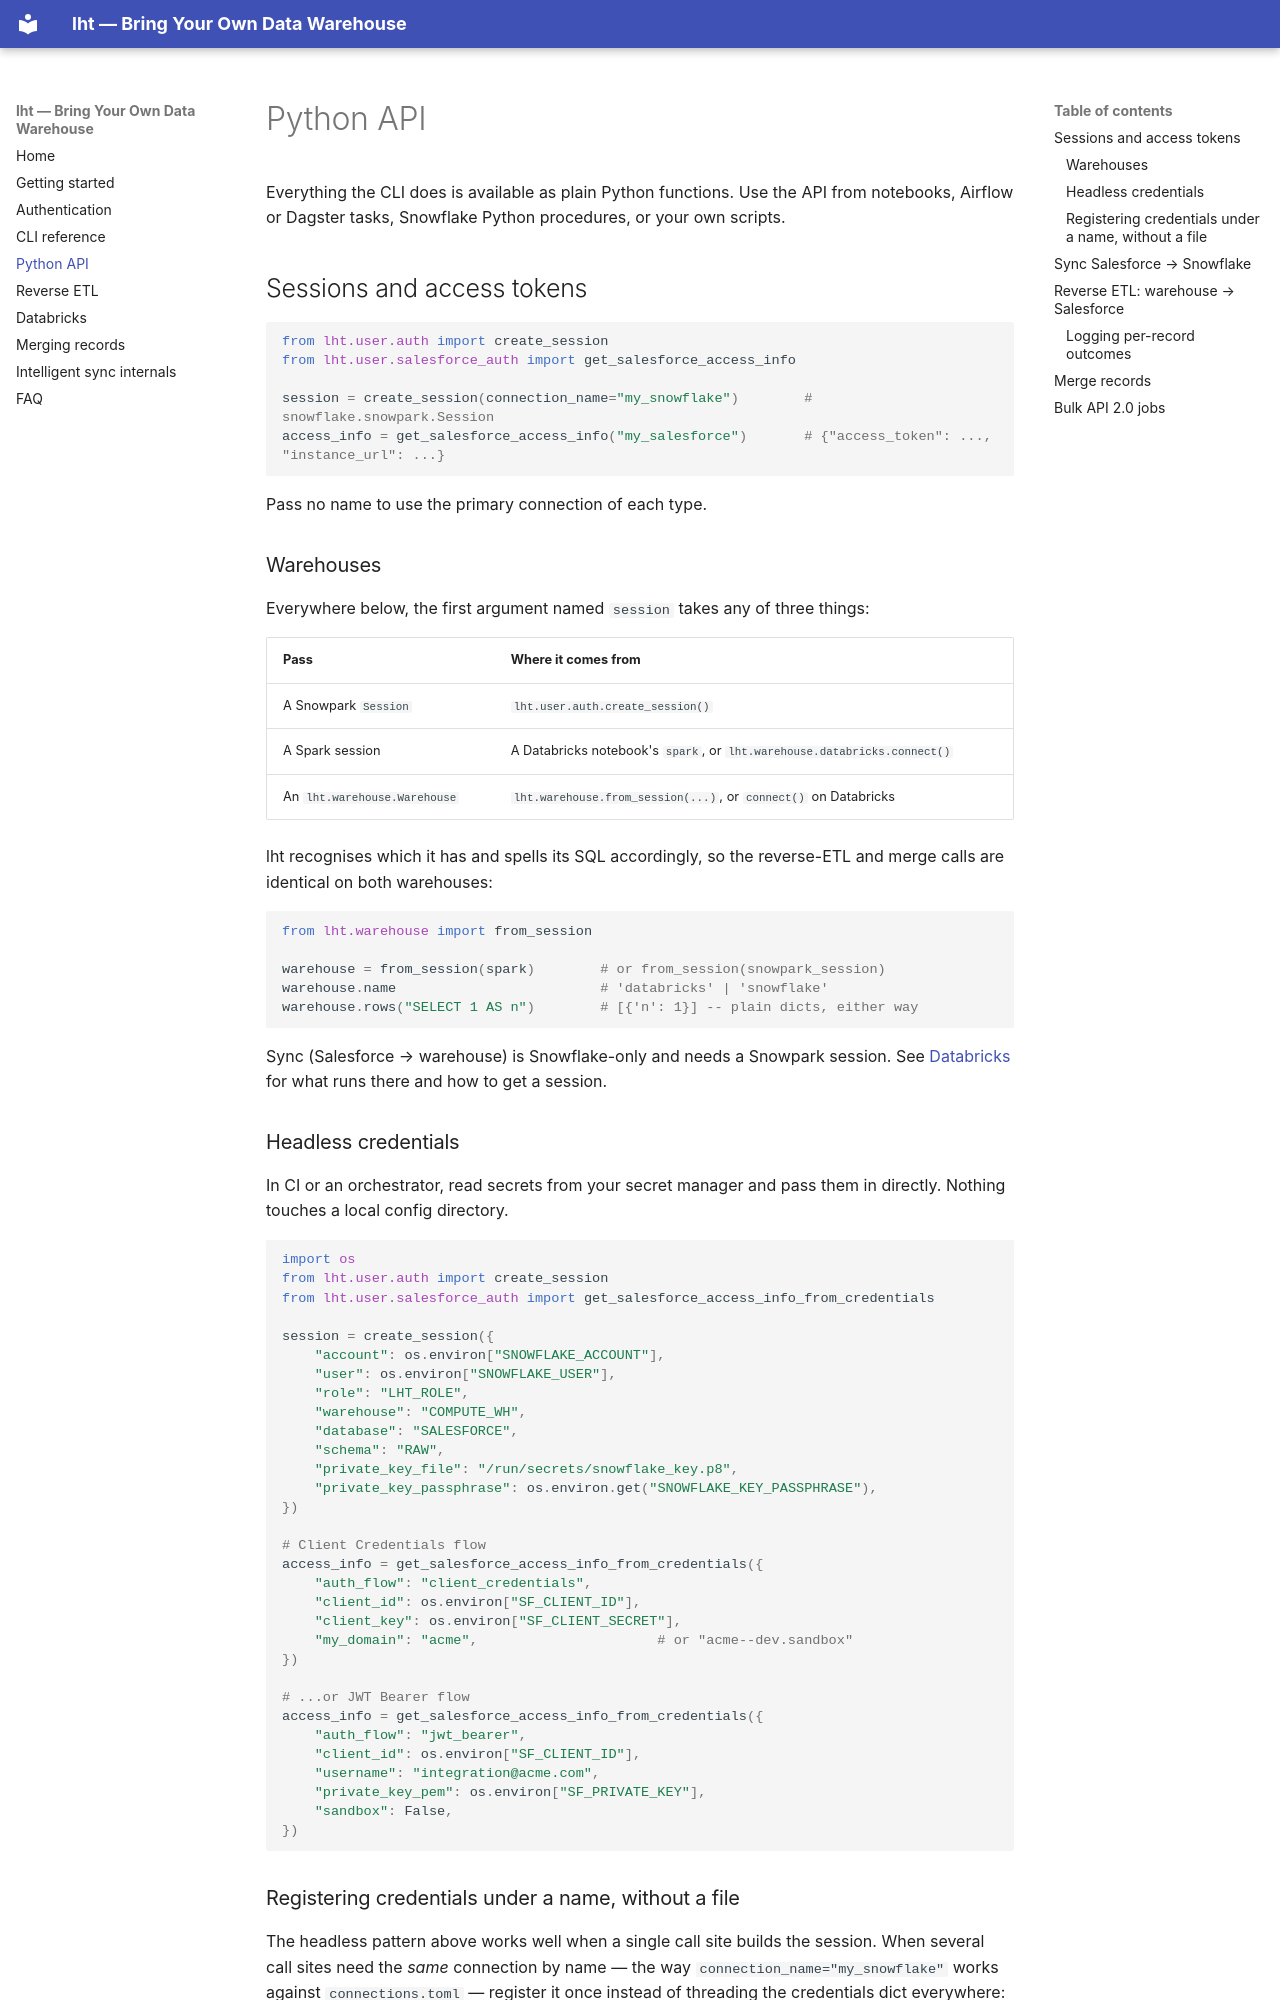

repository: lakehousetools/lht · page: python-api/index.html · generator: mkdocs

# Python API

Everything the CLI does is available as plain Python functions. Use the API from notebooks, Airflow or Dagster tasks, Snowflake Python procedures, or your own scripts.

## Sessions and access tokens

```python
from lht.user.auth import create_session
from lht.user.salesforce_auth import get_salesforce_access_info

session = create_session(connection_name="my_snowflake")        # snowflake.snowpark.Session
access_info = get_salesforce_access_info("my_salesforce")       # {"access_token": ..., "instance_url": ...}
```

Pass no name to use the primary connection of each type.

### Warehouses

Everywhere below, the first argument named `session` takes any of three things:

| Pass | Where it comes from |
|---|---|
| A Snowpark `Session` | `lht.user.auth.create_session()` |
| A Spark session | A Databricks notebook's `spark`, or `lht.warehouse.databricks.connect()` |
| An `lht.warehouse.Warehouse` | `lht.warehouse.from_session(...)`, or `connect()` on Databricks |

lht recognises which it has and spells its SQL accordingly, so the reverse-ETL and
merge calls are identical on both warehouses:

```python
from lht.warehouse import from_session

warehouse = from_session(spark)        # or from_session(snowpark_session)
warehouse.name                         # 'databricks' | 'snowflake'
warehouse.rows("SELECT 1 AS n")        # [{'n': 1}] -- plain dicts, either way
```

Sync (Salesforce → warehouse) is Snowflake-only and needs a Snowpark session. See
[Databricks](databricks.md) for what runs there and how to get a session.

### Headless credentials

In CI or an orchestrator, read secrets from your secret manager and pass them in directly. Nothing touches a local config directory.

```python
import os
from lht.user.auth import create_session
from lht.user.salesforce_auth import get_salesforce_access_info_from_credentials

session = create_session({
    "account": os.environ["SNOWFLAKE_ACCOUNT"],
    "user": os.environ["SNOWFLAKE_USER"],
    "role": "LHT_ROLE",
    "warehouse": "COMPUTE_WH",
    "database": "SALESFORCE",
    "schema": "RAW",
    "private_key_file": "/run/secrets/snowflake_key.p8",
    "private_key_passphrase": os.environ.get("SNOWFLAKE_KEY_PASSPHRASE"),
})

# Client Credentials flow
access_info = get_salesforce_access_info_from_credentials({
    "auth_flow": "client_credentials",
    "client_id": os.environ["SF_CLIENT_ID"],
    "client_key": os.environ["SF_CLIENT_SECRET"],
    "my_domain": "acme",                      # or "acme--dev.sandbox"
})

# ...or JWT Bearer flow
access_info = get_salesforce_access_info_from_credentials({
    "auth_flow": "jwt_bearer",
    "client_id": os.environ["SF_CLIENT_ID"],
    "username": "integration@acme.com",
    "private_key_pem": os.environ["SF_PRIVATE_KEY"],
    "sandbox": False,
})
```
